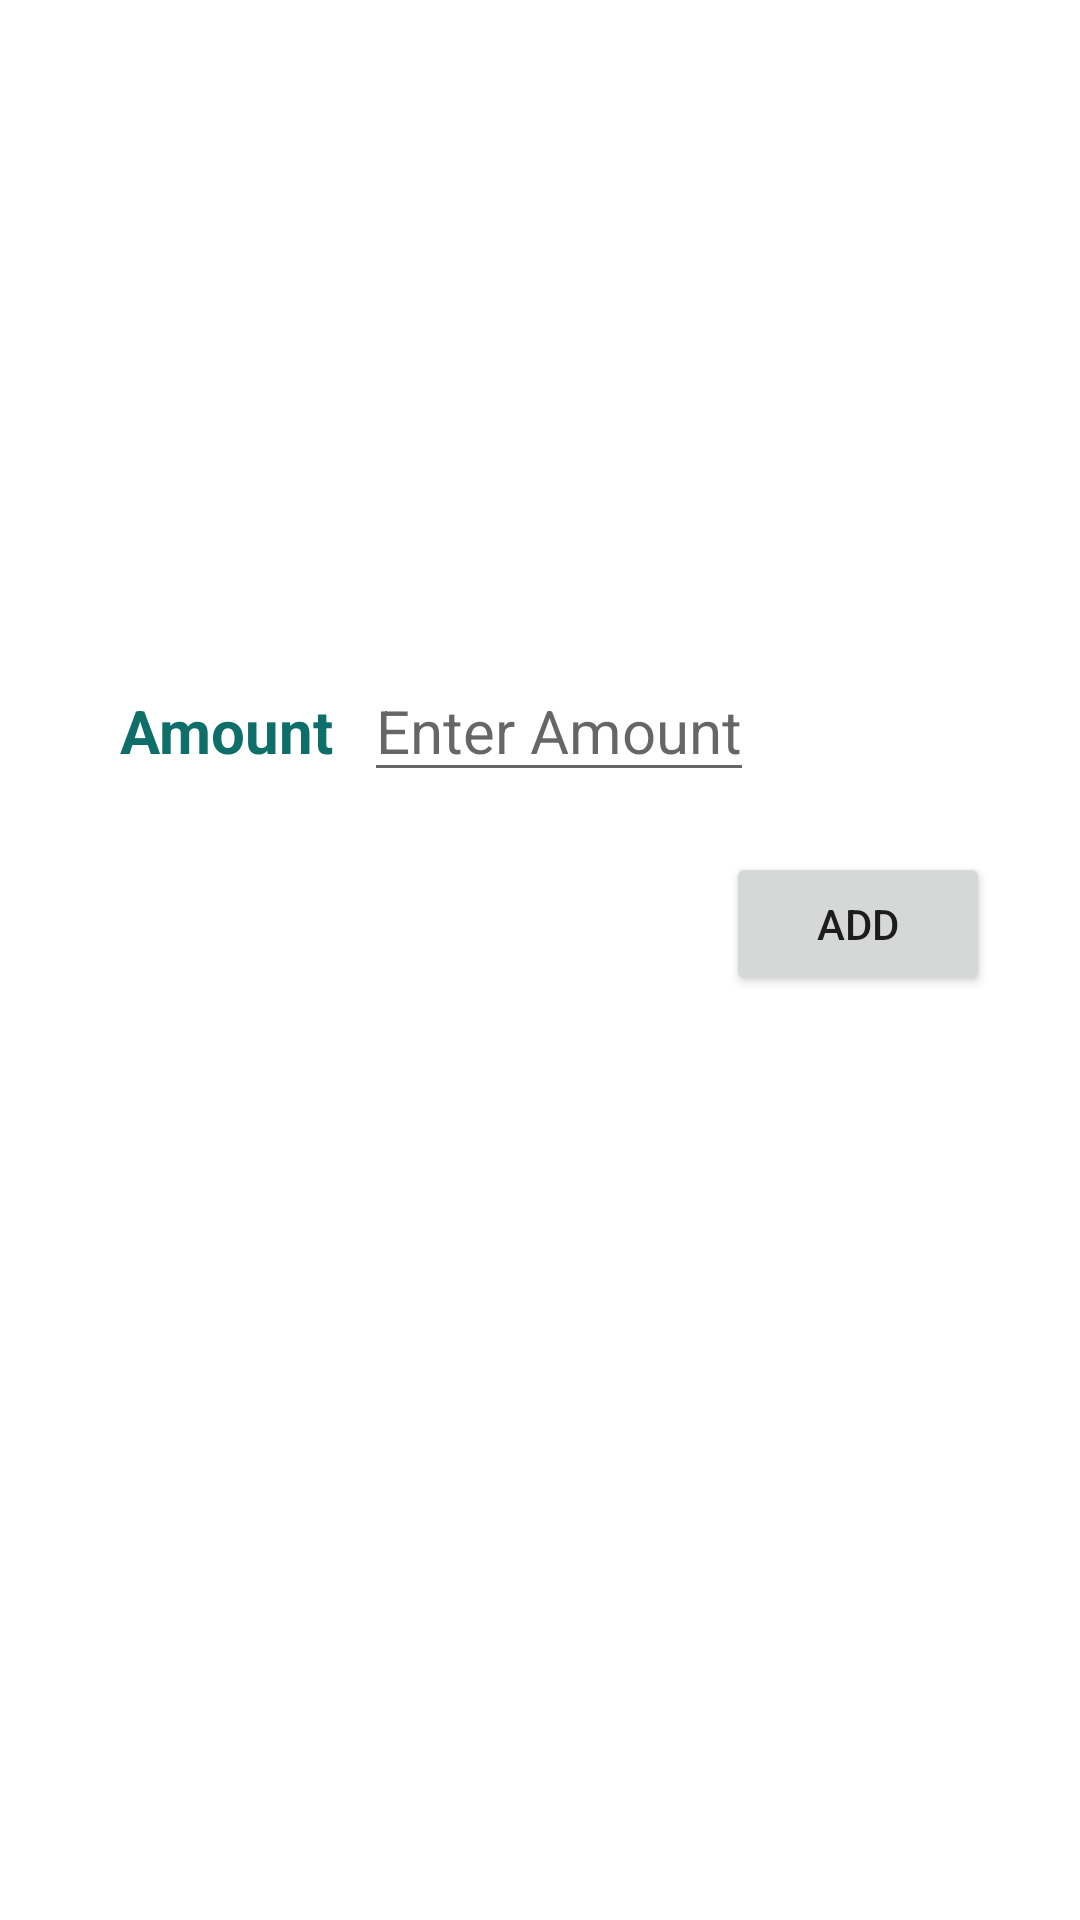

Android layout source for this screen:
<!-- AndroidManifest.xml: application theme Theme.KUETBANK -->
<!-- res/layout/activity_employee_add_money.xml -->
<?xml version="1.0" encoding="utf-8"?>
<androidx.drawerlayout.widget.DrawerLayout
    xmlns:android="http://schemas.android.com/apk/res/android"
    xmlns:tools="http://schemas.android.com/tools"
    xmlns:app="http://schemas.android.com/apk/res-auto"
    android:layout_width="match_parent"
    android:layout_height="match_parent"
    android:background="@drawable/dbackground2"
    android:orientation="vertical"
    tools:context=".EmployeeAddMoney">

    <LinearLayout
        android:layout_width="match_parent"
        android:layout_height="wrap_content">
        <TextView
            android:layout_width="match_parent"
            android:layout_height="wrap_content"
            android:text="Add Money"
            android:textColor="@color/white"
            android:textSize="40dp"
            android:textStyle="bold"
            android:gravity="center_horizontal"/>
    </LinearLayout>
    <LinearLayout
        android:layout_width="match_parent"
        android:layout_height="match_parent">
        <GridLayout
            android:layout_width="match_parent"
            android:layout_height="match_parent"
            android:rowCount="4"
            android:columnCount="1"
            android:layout_marginTop="200dp"
            android:layout_marginRight="20dp"
            android:layout_marginLeft="20dp"
            android:layout_marginBottom="30dp"
            android:background="@drawable/bc_rounded">
            <LinearLayout
                android:layout_width="match_parent"
                android:layout_height="wrap_content"
                android:orientation="horizontal"
                android:layout_margin="20dp">

                <TextView
                    android:layout_width="wrap_content"
                    android:layout_height="wrap_content"
                    android:text="Amount"
                    android:textSize="20dp"
                    android:textColor="@color/newcolor"
                    android:textStyle="bold" />
                <EditText
                    android:id="@+id/amount"
                    android:layout_width="wrap_content"
                    android:layout_height="wrap_content"
                    android:hint="Enter Amount"
                    android:textSize="20dp"
                    android:textColor="@color/newcolor"
                    android:inputType="number"
                    android:layout_marginLeft="10dp"/>
            </LinearLayout>
            <Button
                android:id="@+id/add"
                android:layout_width="wrap_content"
                android:layout_height="wrap_content"
                android:text="Add"
                android:layout_marginRight="10dp"
                android:layout_gravity="right"/>

        </GridLayout>
    </LinearLayout>
</androidx.drawerlayout.widget.DrawerLayout>
<!-- resources referenced by this layout -->
<resources>
  <color name="newcolor">#0d6e6a</color>
  <color name="white">#FFFFFFFF</color>
  <style name="Theme.KUETBANK" parent="Theme.MaterialComponents.DayNight.NoActionBar">
          
          <item name="colorPrimary">@color/newcolor</item>
          <item name="colorPrimaryVariant">#63E4D8</item>
          <item name="colorOnPrimary">@color/white</item>
          
          <item name="colorSecondary">@color/teal_200</item>
          <item name="colorSecondaryVariant">@color/teal_700</item>
          <item name="colorOnSecondary">@color/black</item>
          
          <item name="android:statusBarColor">?attr/colorPrimaryVariant</item>
          
      </style>
  <color name="teal_200">#FF03DAC5</color>
  <color name="teal_700">#FF018786</color>
  <color name="black">#FF000000</color>
</resources>
